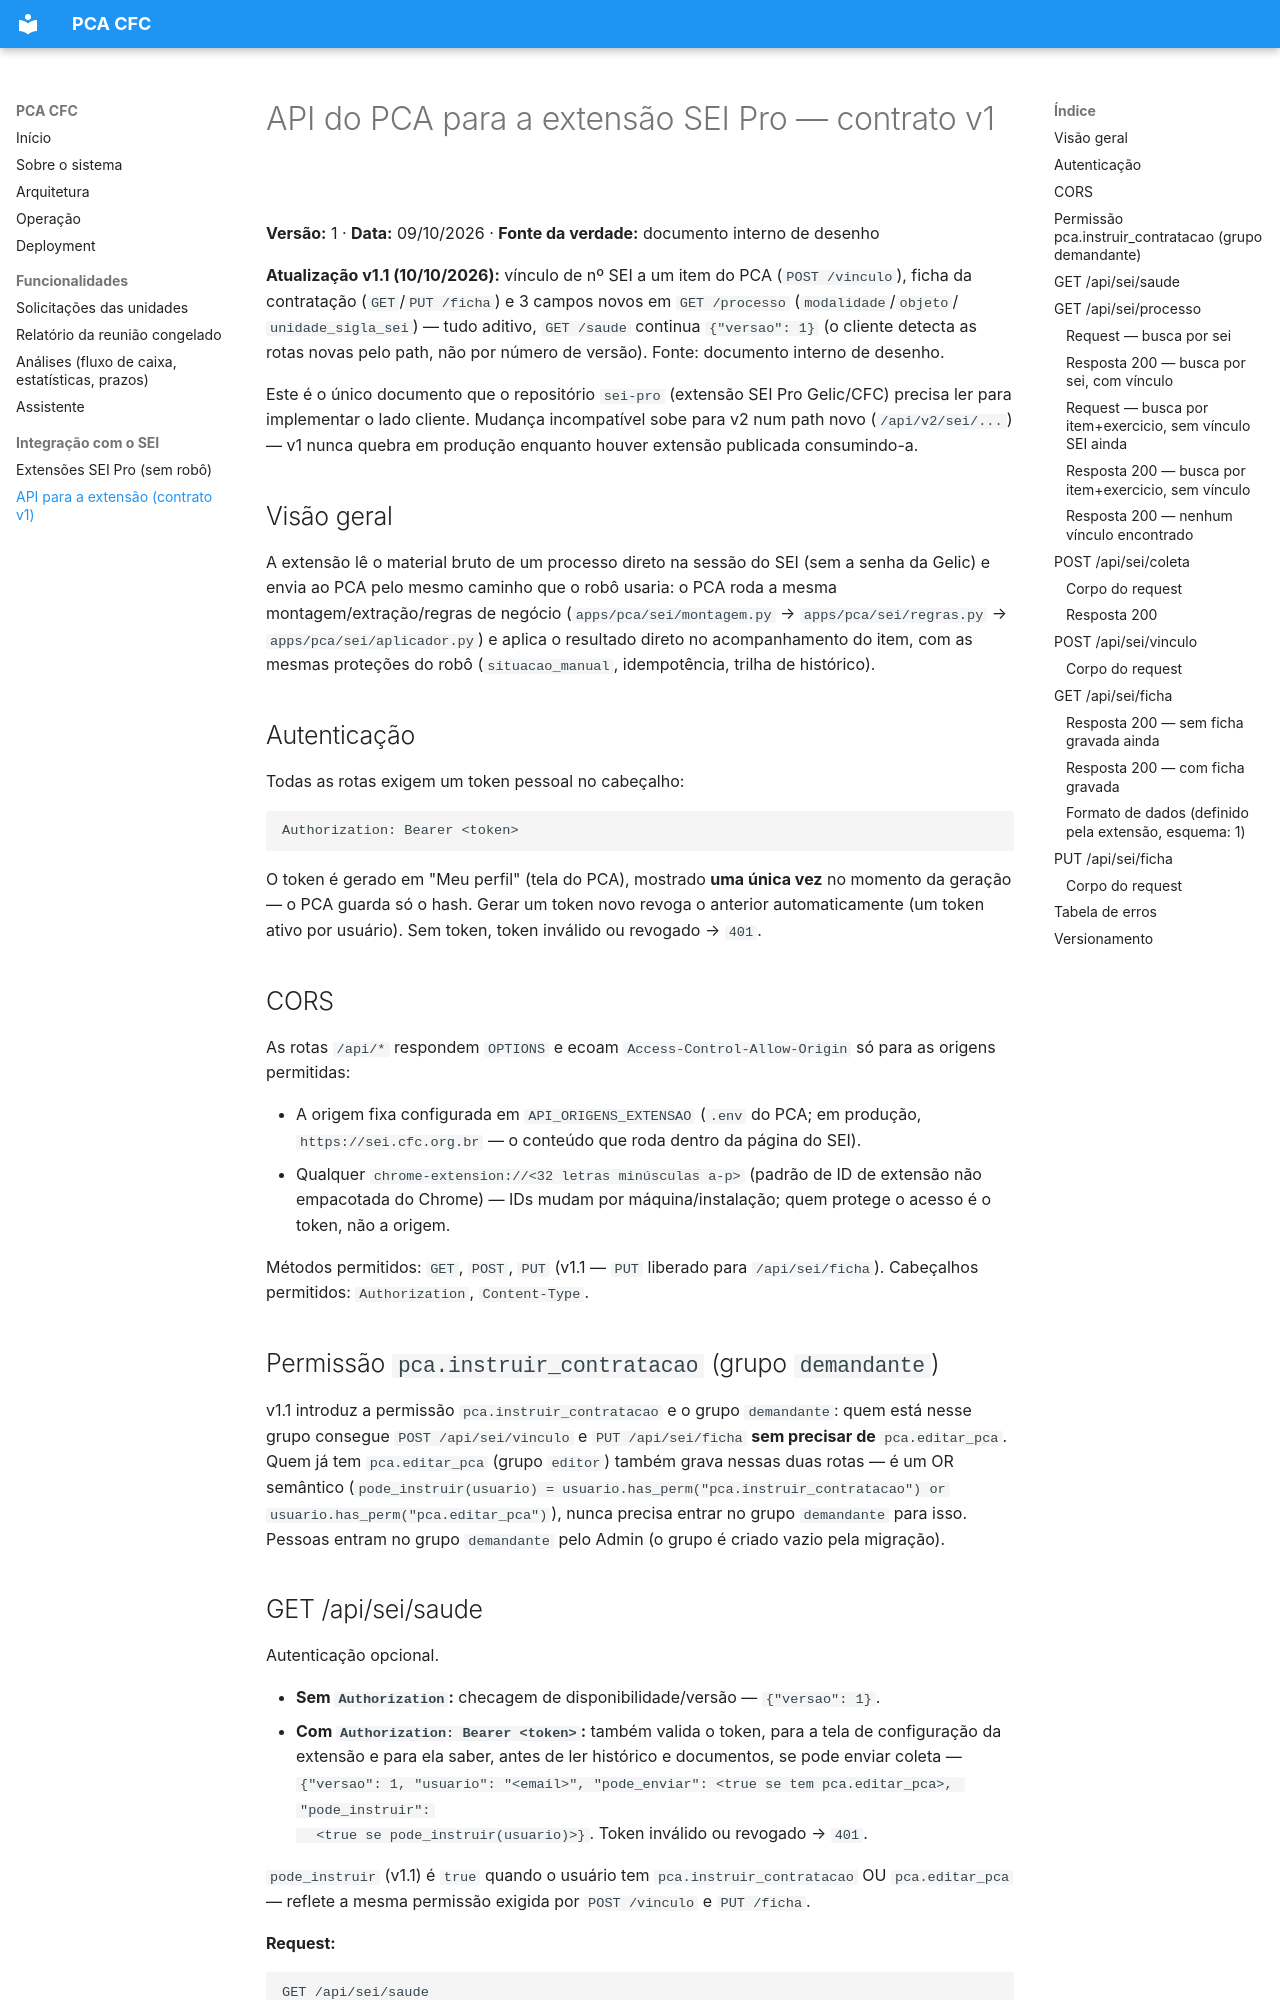

repository: ToNiauM/sistema-pca · page: api-extensao-sei/index.html · generator: mkdocs

# API do PCA para a extensão SEI Pro — contrato v1

**Versão:** 1 · **Data:** 09/10/2026 · **Fonte da verdade:**
documento interno de desenho

**Atualização v1.1 (10/10/2026):** vínculo de nº SEI a um item do PCA (`POST /vinculo`), ficha da
contratação (`GET`/`PUT /ficha`) e 3 campos novos em `GET /processo` (`modalidade`/`objeto`/
`unidade_sigla_sei`) — tudo aditivo, `GET /saude` continua `{"versao": 1}` (o cliente detecta as
rotas novas pelo path, não por número de versão). Fonte: documento interno de desenho.

Este é o único documento que o repositório `sei-pro` (extensão SEI Pro Gelic/CFC) precisa ler para
implementar o lado cliente. Mudança incompatível sobe para v2 num path novo (`/api/v2/sei/...`) —
v1 nunca quebra em produção enquanto houver extensão publicada consumindo-a.

## Visão geral

A extensão lê o material bruto de um processo direto na sessão do SEI (sem a senha da Gelic) e
envia ao PCA pelo mesmo caminho que o robô usaria: o PCA roda a mesma montagem/extração/regras de
negócio (`apps/pca/sei/montagem.py` → `apps/pca/sei/regras.py` → `apps/pca/sei/aplicador.py`) e
aplica o resultado direto no acompanhamento do item, com as mesmas proteções do robô
(`situacao_manual`, idempotência, trilha de histórico).

## Autenticação

Todas as rotas exigem um token pessoal no cabeçalho:

```
Authorization: Bearer <token>
```

O token é gerado em "Meu perfil" (tela do PCA), mostrado **uma única vez** no momento da geração —
o PCA guarda só o hash. Gerar um token novo revoga o anterior automaticamente (um token ativo por
usuário). Sem token, token inválido ou revogado → `401`.

## CORS

As rotas `/api/*` respondem `OPTIONS` e ecoam `Access-Control-Allow-Origin` só para as origens
permitidas:

- A origem fixa configurada em `API_ORIGENS_EXTENSAO` (`.env` do PCA; em produção,
  `https://sei.cfc.org.br` — o conteúdo que roda dentro da página do SEI).
- Qualquer `chrome-extension://<32 letras minúsculas a-p>` (padrão de ID de extensão não
  empacotada do Chrome) — IDs mudam por máquina/instalação; quem protege o acesso é o token, não a
  origem.

Métodos permitidos: `GET`, `POST`, `PUT` (v1.1 — `PUT` liberado para `/api/sei/ficha`). Cabeçalhos
permitidos: `Authorization`, `Content-Type`.

## Permissão `pca.instruir_contratacao` (grupo `demandante`)

v1.1 introduz a permissão `pca.instruir_contratacao` e o grupo `demandante`: quem está nesse grupo
consegue `POST /api/sei/vinculo` e `PUT /api/sei/ficha` **sem precisar de** `pca.editar_pca`. Quem
já tem `pca.editar_pca` (grupo `editor`) também grava nessas duas rotas — é um OR semântico
(`pode_instruir(usuario) = usuario.has_perm("pca.instruir_contratacao") or
usuario.has_perm("pca.editar_pca")`), nunca precisa entrar no grupo `demandante` para isso.
Pessoas entram no grupo `demandante` pelo Admin (o grupo é criado vazio pela migração).
